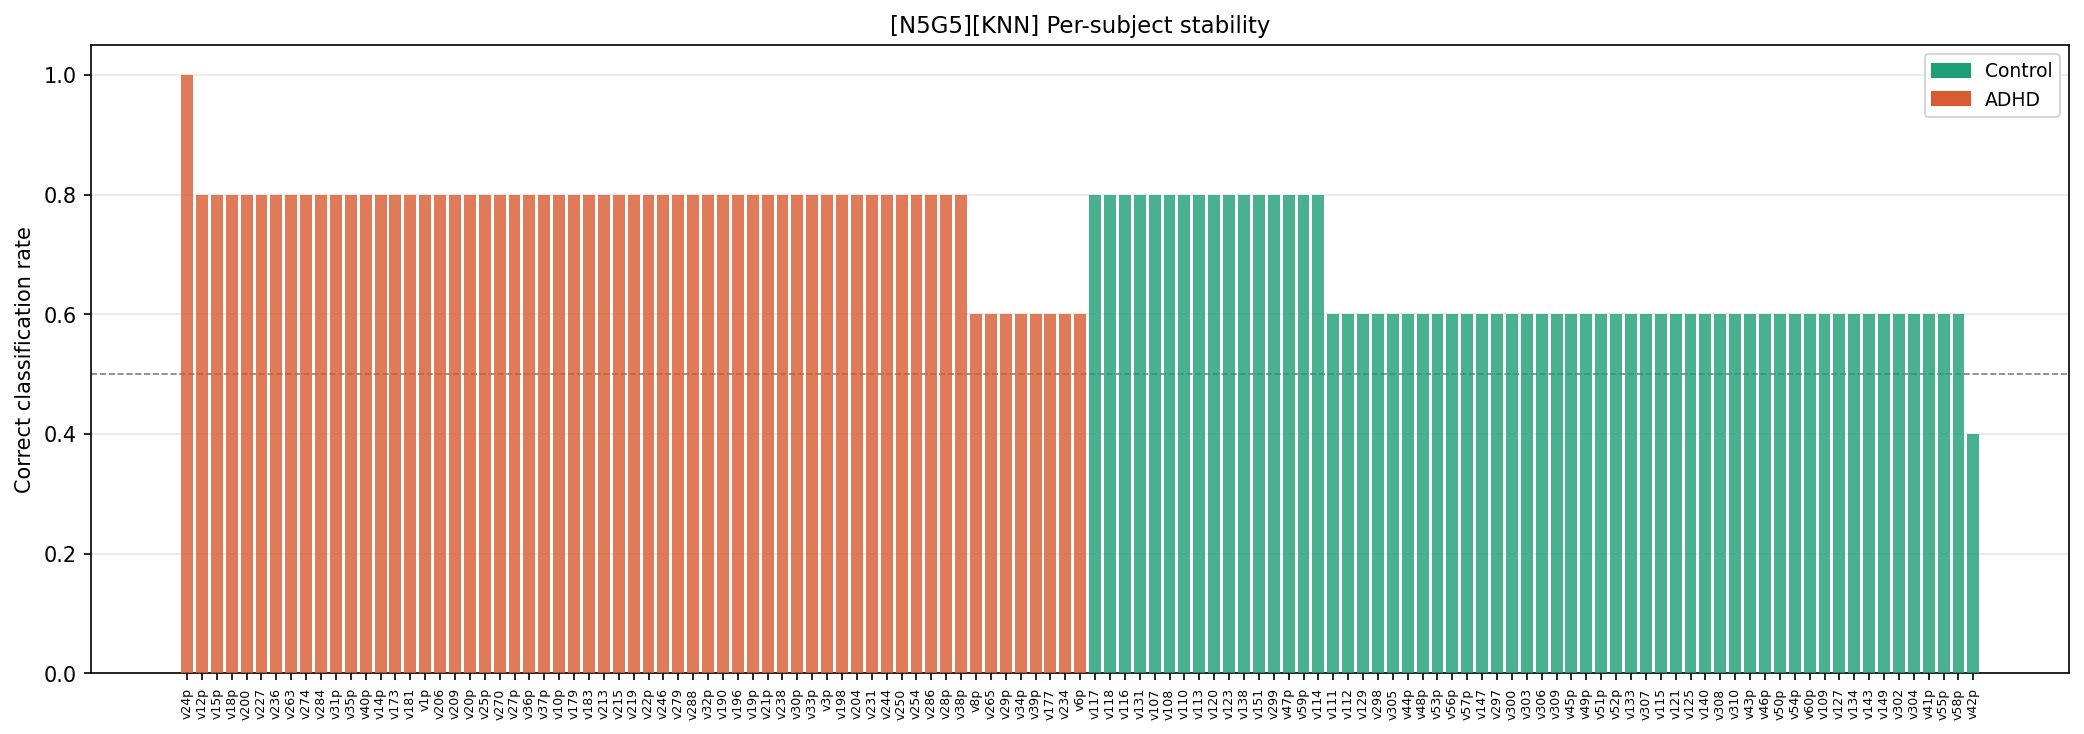

The file beside this chart, header and first rows:
config_tag, classifier, subject_id, true_label, true_class, n_folds_tested, n_correct, accuracy_rate, pred_adhd_rate, consistently_correct, never_correct
N5G5, KNN, v24p, 1, ADHD, 5, 5, 1.0, 1.0, True, False
N5G5, KNN, v12p, 1, ADHD, 5, 4, 0.8, 1.0, False, False
N5G5, KNN, v15p, 1, ADHD, 5, 4, 0.8, 1.0, False, False
N5G5, KNN, v18p, 1, ADHD, 5, 4, 0.8, 1.0, False, False
N5G5, KNN, v200, 1, ADHD, 5, 4, 0.8, 1.0, False, False
N5G5, KNN, v227, 1, ADHD, 5, 4, 0.8, 1.0, False, False
N5G5, KNN, v236, 1, ADHD, 5, 4, 0.8, 1.0, False, False
N5G5, KNN, v263, 1, ADHD, 5, 4, 0.8, 1.0, False, False
N5G5, KNN, v274, 1, ADHD, 5, 4, 0.8, 1.0, False, False
N5G5, KNN, v284, 1, ADHD, 5, 4, 0.8, 0.8, False, False
N5G5, KNN, v31p, 1, ADHD, 5, 4, 0.8, 1.0, False, False
N5G5, KNN, v35p, 1, ADHD, 5, 4, 0.8, 0.8, False, False
N5G5, KNN, v40p, 1, ADHD, 5, 4, 0.8, 1.0, False, False
N5G5, KNN, v14p, 1, ADHD, 5, 4, 0.8, 1.0, False, False
N5G5, KNN, v173, 1, ADHD, 5, 4, 0.8, 1.0, False, False
N5G5, KNN, v181, 1, ADHD, 5, 4, 0.8, 1.0, False, False
N5G5, KNN, v1p, 1, ADHD, 5, 4, 0.8, 1.0, False, False
N5G5, KNN, v206, 1, ADHD, 5, 4, 0.8, 1.0, False, False
N5G5, KNN, v209, 1, ADHD, 5, 4, 0.8, 0.8, False, False
N5G5, KNN, v20p, 1, ADHD, 5, 4, 0.8, 1.0, False, False
N5G5, KNN, v25p, 1, ADHD, 5, 4, 0.8, 1.0, False, False
N5G5, KNN, v270, 1, ADHD, 5, 4, 0.8, 1.0, False, False
N5G5, KNN, v27p, 1, ADHD, 5, 4, 0.8, 1.0, False, False
N5G5, KNN, v36p, 1, ADHD, 5, 4, 0.8, 1.0, False, False
N5G5, KNN, v37p, 1, ADHD, 5, 4, 0.8, 1.0, False, False
N5G5, KNN, v10p, 1, ADHD, 5, 4, 0.8, 1.0, False, False
N5G5, KNN, v179, 1, ADHD, 5, 4, 0.8, 1.0, False, False
N5G5, KNN, v183, 1, ADHD, 5, 4, 0.8, 0.8, False, False
N5G5, KNN, v213, 1, ADHD, 5, 4, 0.8, 1.0, False, False
N5G5, KNN, v215, 1, ADHD, 5, 4, 0.8, 0.8, False, False
N5G5, KNN, v219, 1, ADHD, 5, 4, 0.8, 1.0, False, False
N5G5, KNN, v22p, 1, ADHD, 5, 4, 0.8, 1.0, False, False
N5G5, KNN, v246, 1, ADHD, 5, 4, 0.8, 1.0, False, False
N5G5, KNN, v279, 1, ADHD, 5, 4, 0.8, 1.0, False, False
N5G5, KNN, v288, 1, ADHD, 5, 4, 0.8, 0.8, False, False
N5G5, KNN, v32p, 1, ADHD, 5, 4, 0.8, 1.0, False, False
N5G5, KNN, v190, 1, ADHD, 5, 4, 0.8, 1.0, False, False
N5G5, KNN, v196, 1, ADHD, 5, 4, 0.8, 1.0, False, False
N5G5, KNN, v19p, 1, ADHD, 5, 4, 0.8, 1.0, False, False
N5G5, KNN, v21p, 1, ADHD, 5, 4, 0.8, 1.0, False, False
N5G5, KNN, v238, 1, ADHD, 5, 4, 0.8, 1.0, False, False
N5G5, KNN, v30p, 1, ADHD, 5, 4, 0.8, 1.0, False, False
N5G5, KNN, v33p, 1, ADHD, 5, 4, 0.8, 1.0, False, False
N5G5, KNN, v3p, 1, ADHD, 5, 4, 0.8, 1.0, False, False
N5G5, KNN, v198, 1, ADHD, 5, 4, 0.8, 1.0, False, False
N5G5, KNN, v204, 1, ADHD, 5, 4, 0.8, 1.0, False, False
N5G5, KNN, v231, 1, ADHD, 5, 4, 0.8, 1.0, False, False
N5G5, KNN, v244, 1, ADHD, 5, 4, 0.8, 1.0, False, False
N5G5, KNN, v250, 1, ADHD, 5, 4, 0.8, 1.0, False, False
N5G5, KNN, v254, 1, ADHD, 5, 4, 0.8, 1.0, False, False
N5G5, KNN, v286, 1, ADHD, 5, 4, 0.8, 1.0, False, False
N5G5, KNN, v28p, 1, ADHD, 5, 4, 0.8, 1.0, False, False
N5G5, KNN, v38p, 1, ADHD, 5, 4, 0.8, 1.0, False, False
N5G5, KNN, v8p, 1, ADHD, 5, 3, 0.6, 0.8, False, False
N5G5, KNN, v265, 1, ADHD, 5, 3, 0.6, 0.8, False, False
N5G5, KNN, v29p, 1, ADHD, 5, 3, 0.6, 0.8, False, False
N5G5, KNN, v34p, 1, ADHD, 5, 3, 0.6, 1.0, False, False
N5G5, KNN, v39p, 1, ADHD, 5, 3, 0.6, 1.0, False, False
N5G5, KNN, v177, 1, ADHD, 5, 3, 0.6, 0.8, False, False
N5G5, KNN, v234, 1, ADHD, 5, 3, 0.6, 0.8, False, False
... 61 more rows
